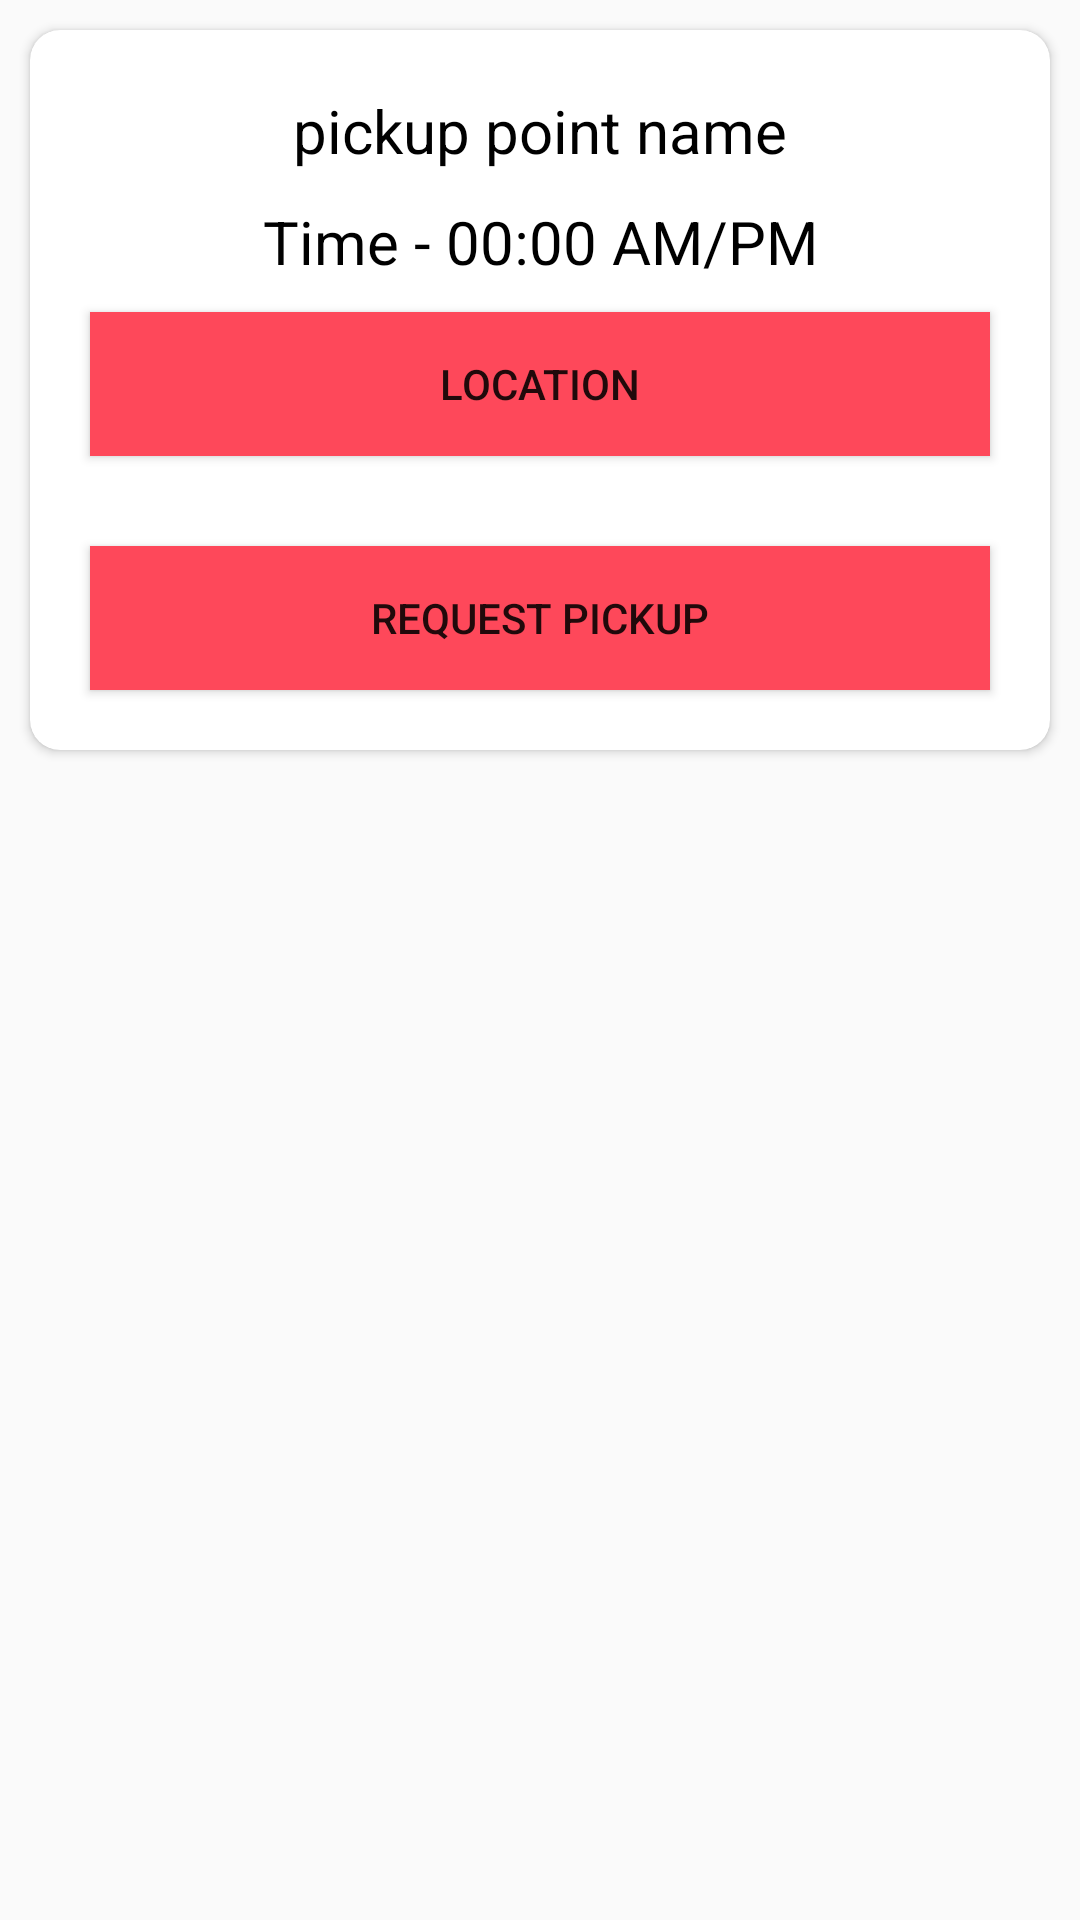

The Android layout XML behind this screen, and the referenced resources:
<!-- AndroidManifest.xml: application theme AppTheme -->
<!-- res/layout/pwd_recycler_layout.xml -->
<?xml version="1.0" encoding="utf-8"?>
<RelativeLayout xmlns:android="http://schemas.android.com/apk/res/android"
    android:layout_width="match_parent"
    android:layout_height="wrap_content"
    xmlns:app="http://schemas.android.com/apk/res-auto">
    <android.support.v7.widget.CardView
        android:layout_margin="10dp"
        android:layout_width="match_parent"
        android:layout_height="wrap_content"
        app:cardCornerRadius="10dp"
        android:elevation="10dp">
        <RelativeLayout
            android:layout_width="match_parent"
            android:layout_height="wrap_content">
            <TextView
                android:id="@+id/pickup_point_name"
                android:layout_width="match_parent"
                android:layout_height="wrap_content"
                android:text="pickup point name"
                android:textAlignment="center"
                android:textSize="20sp"
                android:layout_alignParentTop="true"
                android:layout_marginTop="20dp"
                android:layout_marginRight="20dp"
                android:layout_marginLeft="20dp"
                android:textColor="#000"/>
            <TextView
                android:id="@+id/pickup_time"
                android:layout_width="match_parent"
                android:layout_height="wrap_content"
                android:layout_below="@+id/pickup_point_name"
                android:layout_marginTop="10dp"
                android:layout_marginLeft="20dp"
                android:layout_marginRight="20dp"
                android:text="Time - 00:00 AM/PM"
                android:textAlignment="center"
                android:textSize="20sp"
                android:textColor="#000"/>
            <Button
                android:id="@+id/pickup_location_button"
                android:layout_width="match_parent"
                android:layout_height="wrap_content"
                android:text="location"
                android:layout_below="@+id/pickup_time"
                android:layout_marginTop="10dp"
                android:layout_marginRight="20dp"
                android:layout_marginLeft="20dp"
                android:layout_marginBottom="20dp"
                android:background="#fe485a"/>
            <Button
                android:id="@+id/pickup_request"
                android:layout_width="match_parent"
                android:layout_height="wrap_content"
                android:text="Request PickUp"
                android:layout_below="@+id/pickup_location_button"
                android:layout_marginTop="10dp"
                android:layout_marginRight="20dp"
                android:layout_marginLeft="20dp"
                android:layout_marginBottom="20dp"
                android:background="#fe485a"/>

        </RelativeLayout>
    </android.support.v7.widget.CardView>
</RelativeLayout>
<!-- resources referenced by this layout -->
<resources>
  <style name="AppTheme" parent="Theme.AppCompat.Light.DarkActionBar">
          
          <item name="colorPrimary">#cb5235</item>
          <item name="colorPrimaryDark">@color/colorPrimaryDark</item>
          <item name="colorAccent">@color/colorAccent</item>
      </style>
  <color name="colorPrimaryDark">#fe485a</color>
  <color name="colorAccent">#F65867</color>
</resources>
